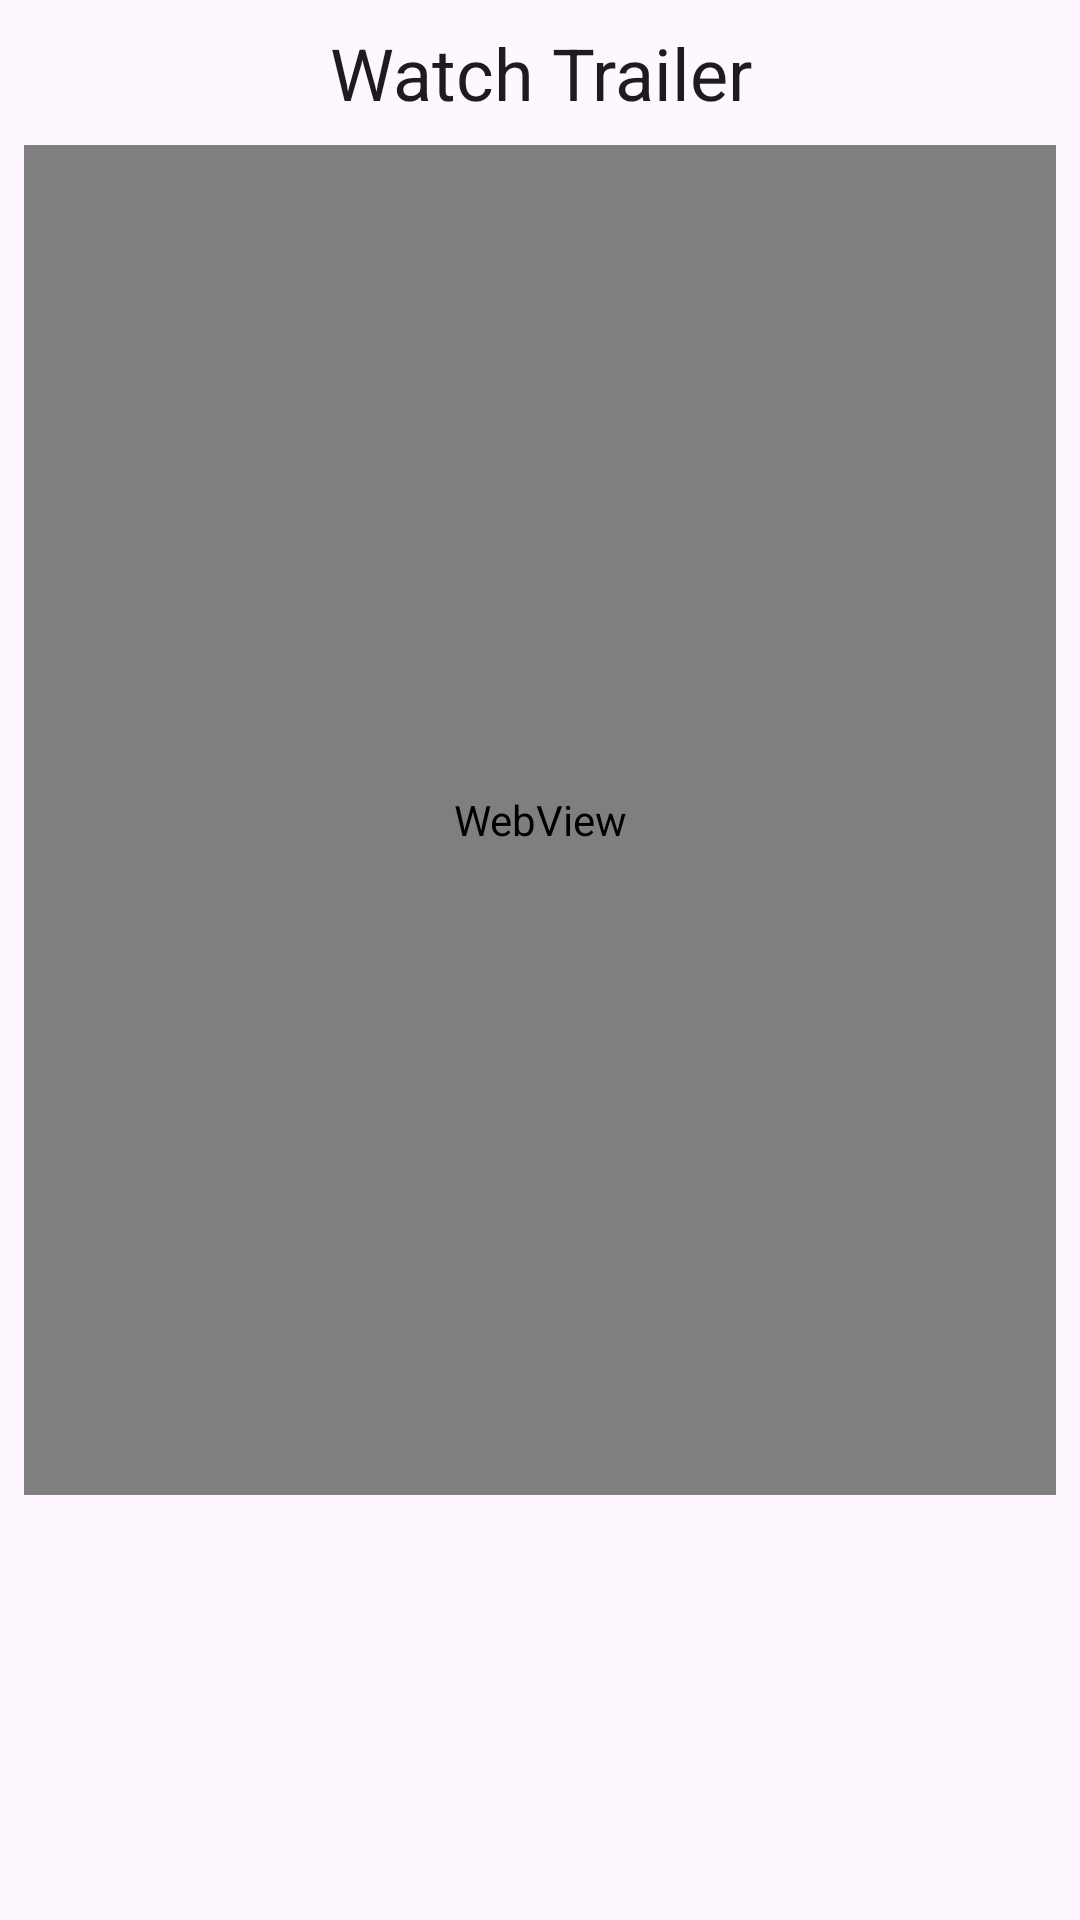

Produce the Android XML layout that renders to this screen, including the resource entries it uses.
<!-- AndroidManifest.xml: application theme Theme.ListMovies -->
<!-- res/layout/dialog_webview_trailer.xml -->
<?xml version="1.0" encoding="utf-8"?>
<LinearLayout xmlns:android="http://schemas.android.com/apk/res/android"
    xmlns:tools="http://schemas.android.com/tools"
    android:layout_width="match_parent"
    android:layout_height="match_parent"
    android:orientation="vertical"
    android:padding="8dp">

    <TextView
        android:layout_width="match_parent"
        android:layout_height="wrap_content"
        android:paddingBottom="8dp"
        android:text="@string/details_watch_trailer"
        android:textAlignment="center"
        android:textAppearance="@style/TextAppearance.Material3.HeadlineSmall" />

    <WebView
        android:id="@+id/webViewTrailer"
        android:layout_width="match_parent"
        android:layout_height="450dp"
        tools:ignore="WebViewLayout" /> </LinearLayout>
<!-- resources referenced by this layout -->
<resources>
  <string name="details_watch_trailer">Watch Trailer</string>
  <style name="Theme.ListMovies" parent="Theme.Material3.DayNight.NoActionBar">
          <item name="android:windowActivityTransitions">true</item>
          <item name="colorPrimary">@color/colorPrimary</item>
          <item name="colorPrimaryVariant">@color/colorPrimaryVariant</item>
          <item name="colorOnPrimary">@color/colorOnPrimary</item>
          <item name="colorSecondary">@color/colorSecondary</item>
          <item name="colorSecondaryVariant">@color/colorSecondaryVariant</item>
          <item name="colorOnSecondary">@color/colorOnSecondary</item>
          <item name="android:statusBarColor">?attr/colorPrimaryVariant</item>
          <item name="android:navigationBarColor">@android:color/black</item>
  
          <item name="colorSurface">@color/colorSurface</item>
          <item name="colorOnSurface">@color/colorOnSurface</item>
          <item name="colorOnBackground">@color/colorOnBackground</item>
          <item name="colorError">@color/error_color</item>
          <item name="colorOnError">@color/white</item>
          <item name="colorOutline">@color/colorOutline</item>
          <item name="colorSurfaceVariant">@color/colorSurfaceVariant</item>
          <item name="colorOnSurfaceVariant">@color/colorOnSurfaceVariant</item>
  
      </style>
  <color name="colorPrimary">#6c5ce7</color>
  <color name="colorPrimaryVariant">#4FC3F7</color>
  <color name="colorOnPrimary">#212121</color>
  <color name="colorSecondary">#FF5722</color>
  <color name="colorSecondaryVariant">#E64A19</color>
  <color name="colorOnSecondary">#FFFFFF</color>
  <color name="colorSurface">#FFFFFF</color>
  <color name="colorOnSurface">#212121</color>
  <color name="colorOnBackground">#212121</color>
  <color name="error_color">#F44336</color>
  <color name="white">#FFFFFFFF</color>
  <color name="colorOutline">#E0E0E0</color>
  <color name="colorSurfaceVariant">#F0F0F0</color>
  <color name="colorOnSurfaceVariant">#757575</color>
</resources>
